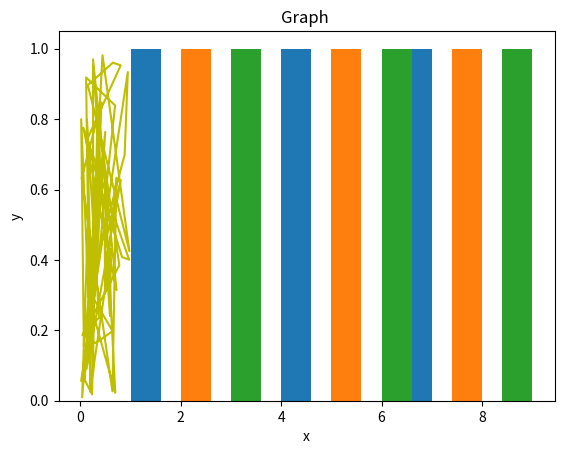

The script that saved this image:
import math

import numpy as np
import matplotlib.pyplot as plt


a = 5
b = 4


def task_1(a, b):
    s = a * b
    p = 2 * (a + b)
    return s, p


print(task_1(a, b))
a = 5
b = 4


def task_2(a, b):
    return math.sqrt(a * b)


print(task_2(a, b))

x_1 = 2
y_1 = 6
x_2 = 10
y_2 = 13


def task_3(x_1, y_1, x_2, y_2):
    s = (x_2 - x_1) * (y_2 - y_1)
    p = 2 * ((x_2 - x_1) + (y_2 - y_1))
    return s, p


print(task_3(x_1, y_1, x_2, y_2))
a = 5
b = 4


def task_4(a):
    if (a % 2 == 0):
        return True
    else:
        return False


print(task_4(a))
print(task_4(b))

a = 5
b = 4
c = 3


def task_5(a, b, c):
    return a < b < c, a > 0 or b > 0 or c > 0, (a > 0 and (b < 0 and c < 0) or
                                                b > 0 and (a < 0 and c < 0) or c > 0 and (a < 0 and b < 0))


print(task_5(a, b, c))


def task_6():
    matrix_random = np.random.rand(50, 50)
    tr_matrix = matrix_random.transpose()
    min_avg = 0
    max_dev = 0
    for i in range(len(tr_matrix)):
        avg = np.average(tr_matrix[i])
        if np.average(tr_matrix[min_avg]) > avg:
            min_avg = i

        dev = np.std(tr_matrix[i])
        if np.std(tr_matrix[max_dev]) < dev:
            max_dev = i

    plt.title("Graph ")
    plt.xlabel("x")
    plt.ylabel("y")
    plt.plot(tr_matrix[min_avg], tr_matrix[max_dev], "y")
    plt.show()


print(task_6())

x_1 = 2
y_1 = 2
x_2 = 4
y_2 = 6


def task_8(x_1, y_1, x_2, y_2):
    if (y_2 != y_1 and x_2 != x_1):
        if (x_1 == y_1 and x_2 == y_2):
            return True
        else:
            return False
    else:
        return True


print(task_8(x_1, y_1, x_2, y_2))

a = 4
b = 8


def task_9(a, b):
    counter = 0
    result = []
    if (a < b):
        for i in range(a, b + 1, 1):
            counter += 1
            result.append(i)

        return result, counter
    else:
        return "a > b!"


print(task_9(a, b))

a = 2456


def task_10(a):
    temp = 0
    while a > 0:
        last_n = a % 10
        a = a // 10
        temp = temp * 10
        temp = temp + last_n
    return temp


print(task_10(a))

array = [1, 7, 4, 5]


def task_11(array):
    sr = np.mean(array)
    for i in range(len(array)):
        if (array[i] > sr):
            array[i] -= 18
    return array


print(task_11(array))

matrix = np.array([[1, 2, 3], [4, 5, 6], [7, 8, 9]])


def task_12(matrix):
    tr_matrix = matrix.transpose()
    for j in tr_matrix:
        plt.hist(j)
        plt.show()


print(task_12(matrix))
a = 13


def task_13(a):
    k = 0
    for i in range(2, a // 2 + 1):
        if (a % i == 0):
            k = k + 1
    if (k <= 0):
        return True
    else:
        return False


print(task_13(a))
x = 1
y = 3


def task_7(x, y):
    if ((x and y % 2 == 0) or (x and y % 2 != 0)):
        return False
    else:
        return True


print(task_7(x, y))

_str = "Hello"
str_ = _str + str(10)
print(str_)
